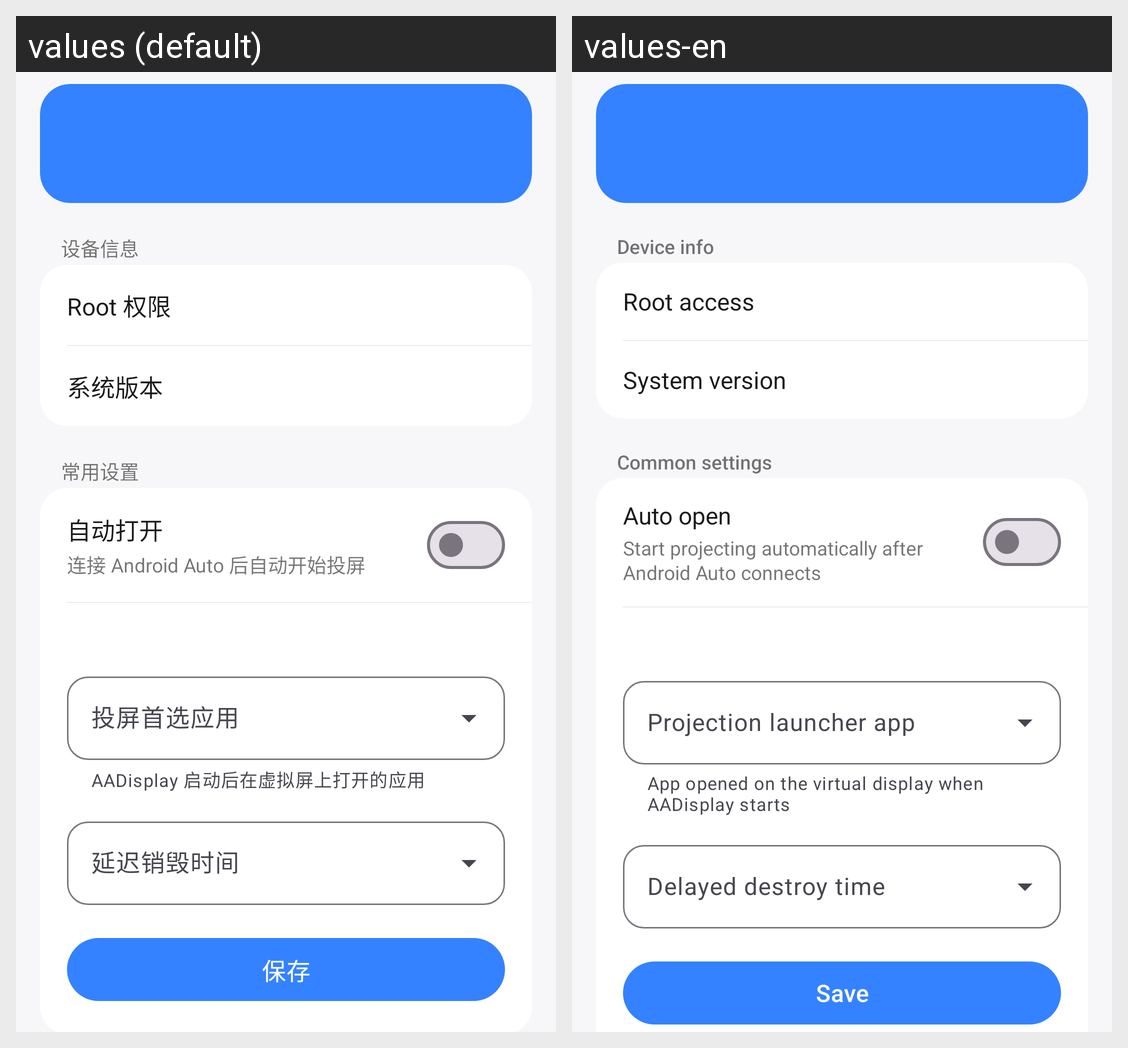

Translations of the strings shown on this Android screen, per locale in the grid:
Android screen res/layout/activity_main.xml rendered under 2 locales, left to right: values (default), values-en. Device: Nexus 5 (rendered at 1080×1920; each locale shown at half size, 540×960, under a caption strip naming it); theme Theme.AADisplay.
Strings drawn on this screen, with the default value and each locale's value (text and hints the layout hard-codes, and strings that could not be matched under every locale, appear in the picture but are not listed):

section_device_info
  values: 设备信息
  values-en: Device info

info_root_privilege
  values: Root 权限
  values-en: Root access

info_system_version
  values: 系统版本
  values-en: System version

section_common_settings
  values: 常用设置
  values-en: Common settings

auto_open_title
  values: 自动打开
  values-en: Auto open

auto_open_summary
  values: 连接 Android Auto 后自动开始投屏
  values-en: Start projecting automatically after Android Auto connects

default_launch_package_title
  values: 投屏首选应用
  values-en: Projection launcher app

default_launch_package_summary
  values: AADisplay 启动后在虚拟屏上打开的应用
  values-en: App opened on the virtual display when AADisplay starts

delay_destroy_time_title
  values: 延迟销毁时间
  values-en: Delayed destroy time

save_settings
  values: 保存
  values-en: Save
